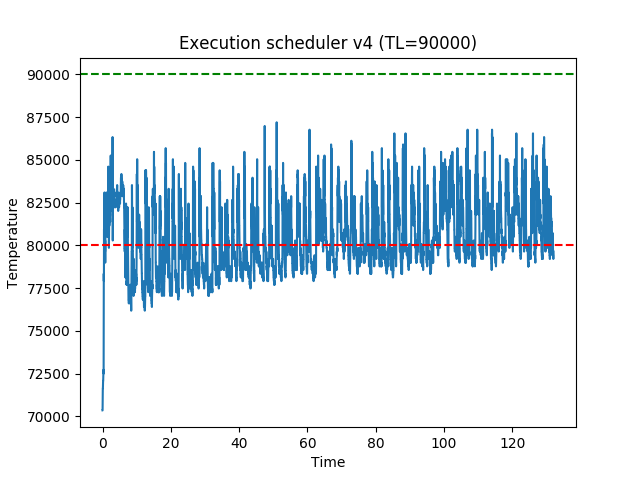

The data file committed next to this chart (first rows):
time, temp
0.0005427, 70352
0.01126, 70352
0.022, 70784
0.03245, 70784
0.04293, 71000
0.05438, 71216
0.06509, 71432
0.07554, 71648
0.0861, 71648
0.09677, 71648
0.1074, 71648
0.1179, 71864
0.1284, 71864
0.1389, 71864
0.1494, 71864
0.1599, 72080
0.1704, 72080
0.1809, 72080
0.1913, 72080
0.2017, 72296
0.2122, 72296
0.2226, 72296
0.2333, 72512
0.2437, 72512
0.2541, 72512
0.2645, 72512
0.275, 72512
0.2854, 72512
0.2959, 72728
0.3063, 72512
0.3167, 72512
0.3271, 74672
0.3377, 76184
0.348, 74672
0.3583, 76400
0.3686, 78344
0.3788, 78128
0.389, 77912
0.3992, 78344
0.4094, 78344
0.4197, 80072
0.43, 80936
0.4404, 79640
0.4508, 79640
0.4613, 79640
0.4719, 79856
0.4824, 81584
0.4928, 80288
0.5031, 80288
0.5137, 79856
0.5241, 79424
0.535, 81800
0.5454, 82664
0.5558, 82880
0.5663, 83096
0.5768, 81368
0.5874, 81368
0.5977, 80504
0.6082, 79856
0.6186, 79424
... 12,312 more rows
